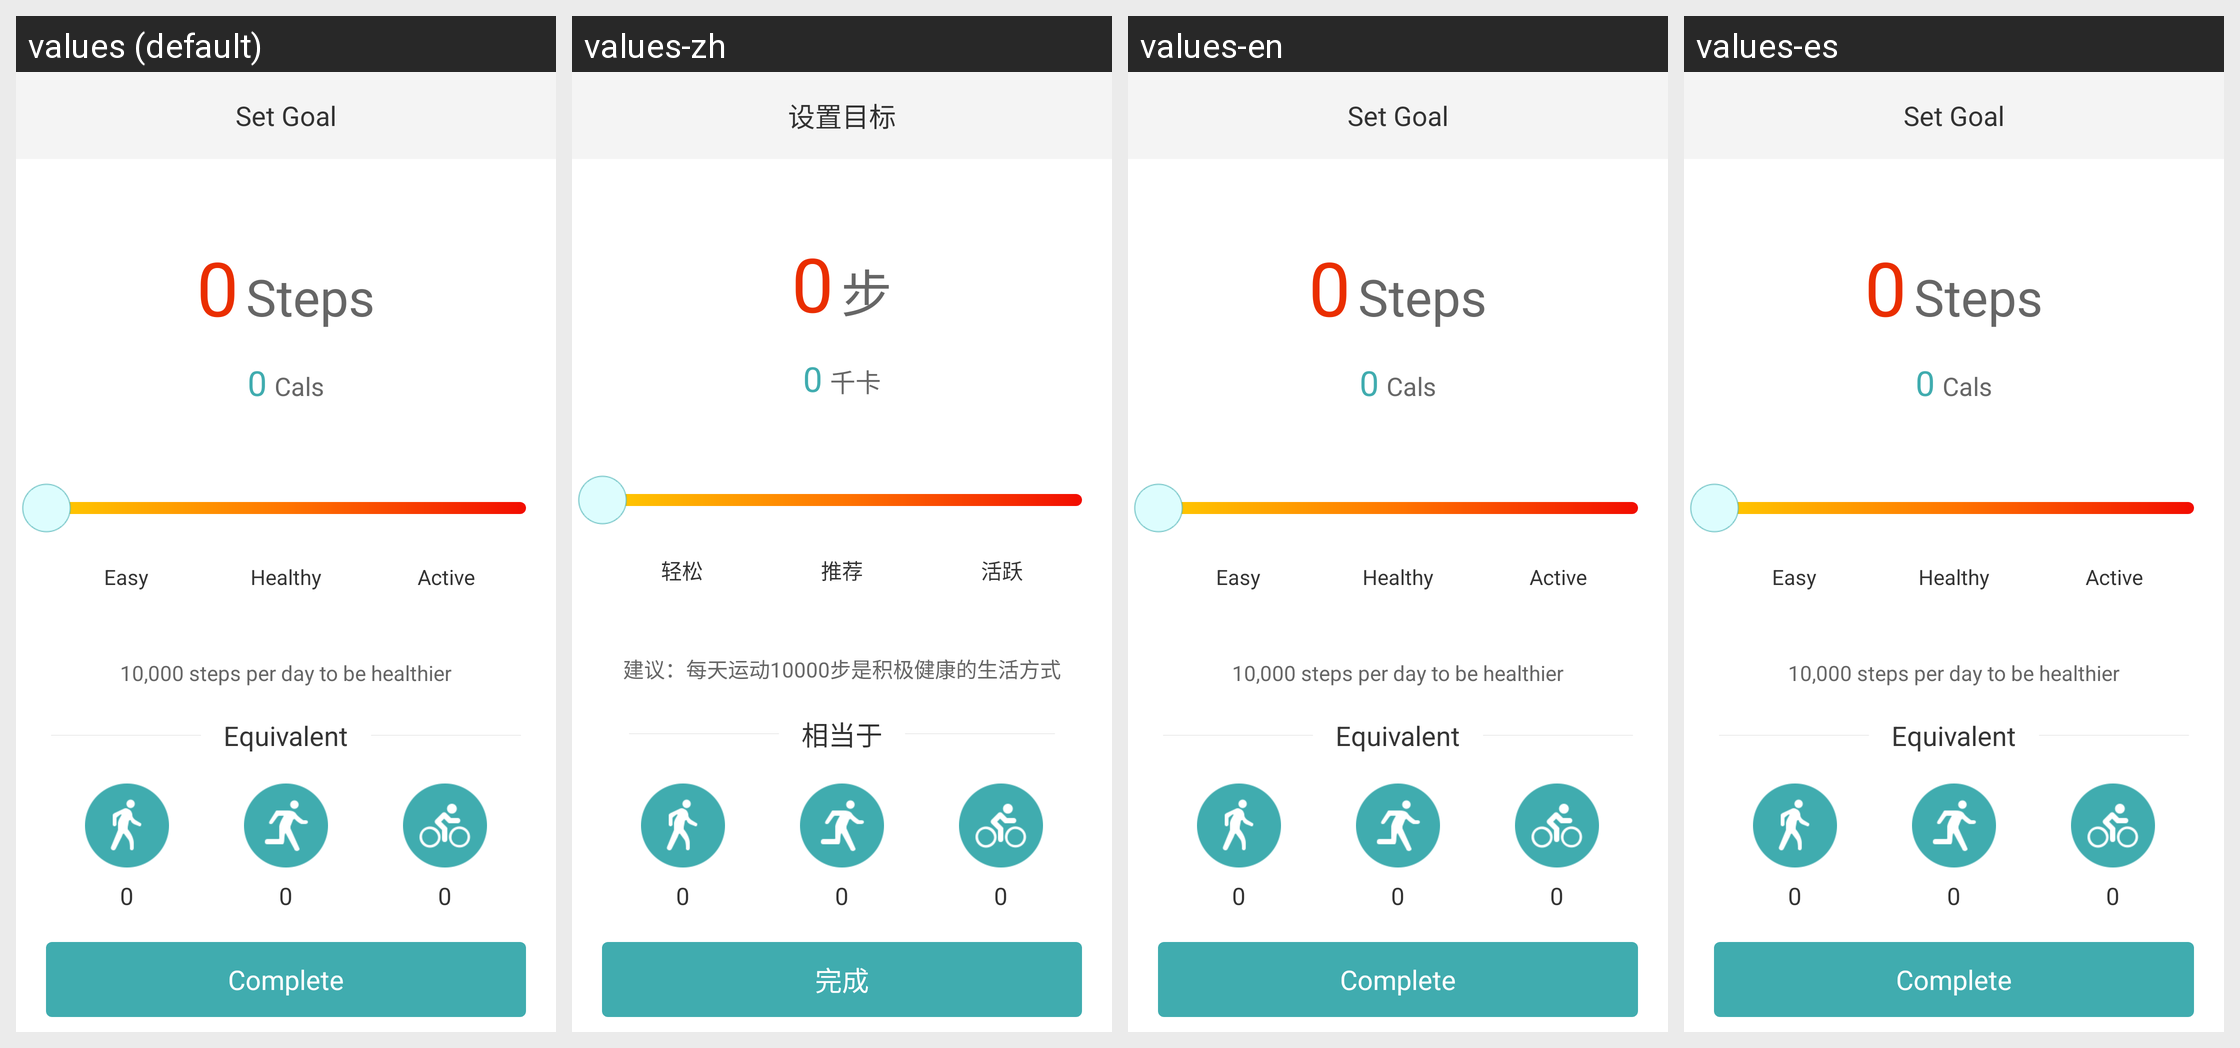

For this localized Android screen grid, give each drawn string resource with its value in every locale shown.
Android screen res/layout/target_layout.xml rendered under 4 locales, left to right: values (default), values-zh, values-en, values-es. Device: Nexus 5 (rendered at 1080×1920; each locale shown at half size, 540×960, under a caption strip naming it); theme android:Theme.Holo.Light.NoActionBar.
Strings drawn on this screen, with the default value and each locale's value (text and hints the layout hard-codes, and strings that could not be matched under every locale, appear in the picture but are not listed):

target_title
  values: Set Goal
  values-zh: 设置目标
  values-en: Set Goal
  values-es: Set Goal

setting_target_finish
  values: Complete
  values-zh: 完成
  values-en: Complete
  values-es: Complete

setting_target_step
  values: Steps
  values-zh: 步
  values-en: Steps
  values-es: Steps

setting_target_calorie
  values: Cals
  values-zh: 千卡
  values-en: Cals
  values-es: Cals

setting_target_relaxed
  values: Easy
  values-zh: 轻松
  values-en: Easy
  values-es: Easy

setting_target_recommend
  values: Healthy
  values-zh: 推荐
  values-en: Healthy
  values-es: Healthy

setting_target_active
  values: Active
  values-zh: 活跃
  values-en: Active
  values-es: Active

setting_target_tips
  values: 10,000 steps per day to be healthier
  values-zh: 建议：每天运动10000步是积极健康的生活方式
  values-en: 10,000 steps per day to be healthier
  values-es: 10,000 steps per day to be healthier

setting_target_amount_to
  values: Equivalent
  values-zh: 相当于
  values-en: Equivalent
  values-es: Equivalent
